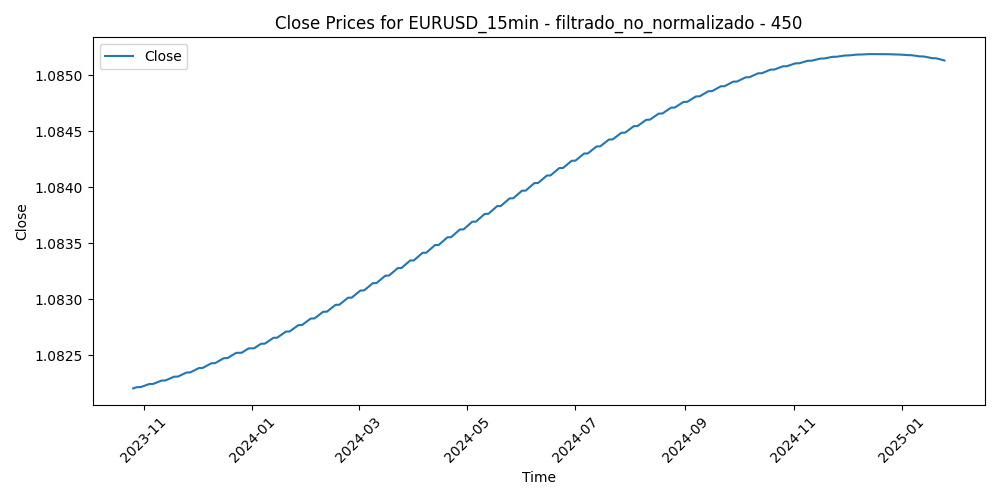

Data behind this chart, as committed beside it:
Time, Close, Volume, diferencia_media_450
2023-10-25 23:30:00, 1.082, 247, 0.003239
2023-10-25 23:45:00, 1.082, 257, 0.003236
2023-10-26 00:00:00, 1.082, 152, 0.003173
2023-10-26 00:15:00, 1.082, 114, 0.00325
2023-10-26 00:30:00, 1.082, 124, 0.003178
2023-10-26 00:45:00, 1.082, 60, 0.003115
2023-10-26 01:00:00, 1.082, 206, 0.003323
2023-10-26 01:15:00, 1.082, 241, 0.00315
2023-10-26 01:30:00, 1.082, 201, 0.003208
2023-10-26 01:45:00, 1.082, 150, 0.003365
2023-10-26 02:00:00, 1.082, 205, 0.003491
2023-10-26 02:15:00, 1.082, 220, 0.003646
2023-10-26 02:30:00, 1.082, 198, 0.003541
2023-10-26 02:45:00, 1.082, 238, 0.003306
2023-10-26 03:00:00, 1.082, 302, 0.003252
2023-10-26 03:15:00, 1.082, 293, 0.003428
2023-10-26 03:30:00, 1.082, 335, 0.003504
2023-10-26 03:45:00, 1.082, 440, 0.003988
2023-10-26 04:00:00, 1.082, 270, 0.004103
2023-10-26 04:15:00, 1.082, 308, 0.004039
2023-10-26 04:30:00, 1.082, 421, 0.004282
2023-10-26 04:45:00, 1.082, 304, 0.004466
2023-10-26 05:00:00, 1.082, 429, 0.004629
2023-10-26 05:15:00, 1.082, 424, 0.00526
2023-10-26 05:30:00, 1.082, 238, 0.00509
2023-10-26 05:45:00, 1.082, 277, 0.005429
2023-10-26 06:00:00, 1.082, 359, 0.005588
2023-10-26 06:15:00, 1.082, 324, 0.005666
2023-10-26 06:30:00, 1.082, 305, 0.005483
2023-10-26 06:45:00, 1.082, 292, 0.005271
2023-10-26 07:00:00, 1.082, 212, 0.005279
2023-10-26 07:15:00, 1.082, 191, 0.005316
2023-10-26 07:30:00, 1.082, 171, 0.005432
2023-10-26 07:45:00, 1.082, 319, 0.005378
2023-10-26 08:00:00, 1.082, 363, 0.005372
2023-10-26 08:15:00, 1.082, 262, 0.005545
2023-10-26 08:30:00, 1.082, 347, 0.005349
2023-10-26 08:45:00, 1.082, 496, 0.005633
2023-10-26 09:00:00, 1.082, 570, 0.005875
2023-10-26 09:15:00, 1.082, 442, 0.005668
2023-10-26 09:30:00, 1.082, 558, 0.00637
2023-10-26 09:45:00, 1.082, 876, 0.006033
2023-10-26 10:00:00, 1.082, 805, 0.005487
2023-10-26 10:15:00, 1.082, 641, 0.005711
2023-10-26 10:30:00, 1.082, 492, 0.005713
2023-10-26 10:45:00, 1.082, 625, 0.005048
2023-10-26 11:00:00, 1.082, 540, 0.004842
2023-10-26 11:15:00, 1.082, 607, 0.005336
2023-10-26 11:30:00, 1.082, 631, 0.005235
2023-10-26 11:45:00, 1.082, 589, 0.005305
2023-10-26 12:00:00, 1.082, 406, 0.00577
2023-10-26 12:15:00, 1.082, 538, 0.004809
2023-10-26 12:30:00, 1.082, 416, 0.005347
2023-10-26 12:45:00, 1.082, 379, 0.005235
2023-10-26 13:00:00, 1.082, 392, 0.005086
2023-10-26 13:15:00, 1.082, 467, 0.005115
2023-10-26 13:30:00, 1.082, 565, 0.005881
2023-10-26 13:45:00, 1.082, 404, 0.006028
2023-10-26 14:00:00, 1.082, 385, 0.006197
2023-10-26 14:15:00, 1.082, 385, 0.006166
... 30,948 more rows
